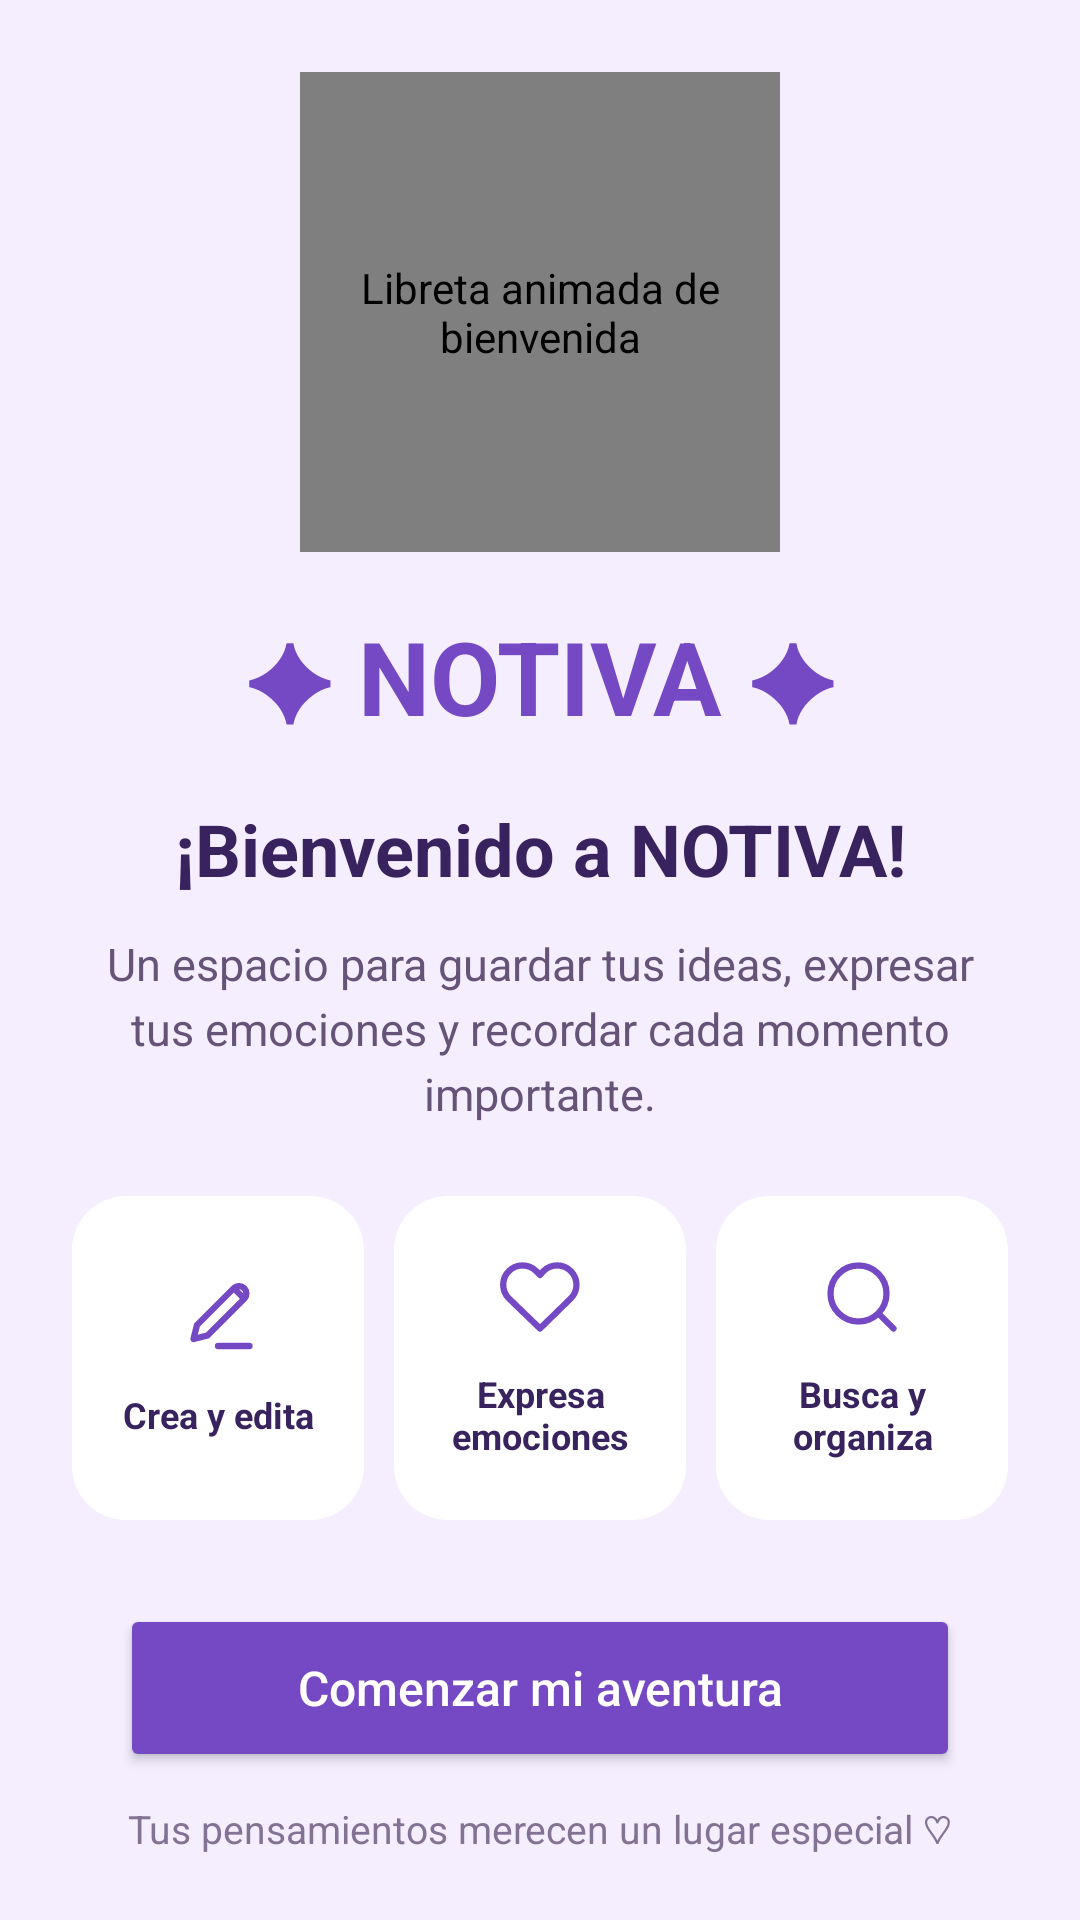

Write the Android layout XML for this screen, with the resource values it uses.
<!-- AndroidManifest.xml: application theme Theme.NOTIVA -->
<!-- res/layout/activity_main.xml -->
<?xml version="1.0" encoding="utf-8"?>
<androidx.constraintlayout.widget.ConstraintLayout
    xmlns:android="http://schemas.android.com/apk/res/android"
    xmlns:app="http://schemas.android.com/apk/res-auto"
    android:id="@+id/main"
    android:layout_width="match_parent"
    android:layout_height="match_parent"
    android:background="#F4EEFF">

    <ScrollView
        android:layout_width="0dp"
        android:layout_height="0dp"
        android:fillViewport="true"
        android:clipToPadding="false"
        android:scrollbars="none"
        app:layout_constraintTop_toTopOf="parent"
        app:layout_constraintBottom_toBottomOf="parent"
        app:layout_constraintStart_toStartOf="parent"
        app:layout_constraintEnd_toEndOf="parent">

        <LinearLayout
            android:id="@+id/contenedorBienvenida"
            android:layout_width="match_parent"
            android:layout_height="wrap_content"
            android:orientation="vertical"
            android:gravity="center"
            android:padding="24dp">

            
            <FrameLayout
                android:layout_width="160dp"
                android:layout_height="160dp"
                android:layout_gravity="center">

                <View
                    android:id="@+id/fondoBienvenida"
                    android:layout_width="160dp"
                    android:layout_height="160dp"
                    android:background="@drawable/fondo_circular" />

                <com.airbnb.lottie.LottieAnimationView
                    android:id="@+id/imgBienvenida"
                    android:layout_width="160dp"
                    android:layout_height="160dp"
                    android:layout_gravity="center"
                    android:contentDescription="Libreta animada de bienvenida"
                    app:lottie_rawRes="@raw/animacion_bienvenida"
                    app:lottie_autoPlay="true"
                    app:lottie_loop="true" />

            </FrameLayout>

            
            <TextView
                android:id="@+id/txtLogo"
                android:layout_width="wrap_content"
                android:layout_height="wrap_content"
                android:layout_marginTop="18dp"
                android:text="✦ NOTIVA ✦"
                android:textColor="#7548C4"
                android:textSize="34sp"
                android:textStyle="bold" />

            
            <TextView
                android:id="@+id/txtWelcome"
                android:layout_width="match_parent"
                android:layout_height="wrap_content"
                android:layout_marginTop="18dp"
                android:gravity="center"
                android:text="¡Bienvenido a NOTIVA!"
                android:textColor="#39235E"
                android:textSize="24sp"
                android:textStyle="bold" />

            <TextView
                android:id="@+id/txtDescription"
                android:layout_width="match_parent"
                android:layout_height="wrap_content"
                android:layout_marginTop="12dp"
                android:gravity="center"
                android:text="Un espacio para guardar tus ideas, expresar tus emociones y recordar cada momento importante."
                android:textColor="#655477"
                android:textSize="15sp"
                android:lineSpacingExtra="4dp" />

            
            <LinearLayout
                android:layout_width="match_parent"
                android:layout_height="wrap_content"
                android:layout_marginTop="24dp"
                android:orientation="horizontal"
                android:weightSum="3">

                
                <LinearLayout
                    android:layout_width="0dp"
                    android:layout_height="108dp"
                    android:layout_weight="1"
                    android:layout_marginEnd="5dp"
                    android:orientation="vertical"
                    android:gravity="center"
                    android:padding="8dp"
                    android:background="@drawable/fondo_tarjeta_bienvenida">

                    <ImageView
                        android:layout_width="28dp"
                        android:layout_height="28dp"
                        android:src="@drawable/ic_funcion_editar"
                        android:contentDescription="Crear y editar notas" />

                    <TextView
                        android:layout_width="match_parent"
                        android:layout_height="wrap_content"
                        android:layout_marginTop="10dp"
                        android:text="Crea y edita"
                        android:textColor="#39235E"
                        android:textSize="12sp"
                        android:textStyle="bold"
                        android:gravity="center" />

                </LinearLayout>

                
                <LinearLayout
                    android:layout_width="0dp"
                    android:layout_height="108dp"
                    android:layout_weight="1"
                    android:layout_marginHorizontal="5dp"
                    android:orientation="vertical"
                    android:gravity="center"
                    android:padding="8dp"
                    android:background="@drawable/fondo_tarjeta_bienvenida">

                    <ImageView
                        android:layout_width="28dp"
                        android:layout_height="28dp"
                        android:src="@drawable/ic_funcion_emocion"
                        android:contentDescription="Expresar emociones" />

                    <TextView
                        android:layout_width="match_parent"
                        android:layout_height="wrap_content"
                        android:layout_marginTop="10dp"
                        android:text="Expresa emociones"
                        android:textColor="#39235E"
                        android:textSize="12sp"
                        android:textStyle="bold"
                        android:gravity="center" />

                </LinearLayout>

                
                <LinearLayout
                    android:layout_width="0dp"
                    android:layout_height="108dp"
                    android:layout_weight="1"
                    android:layout_marginStart="5dp"
                    android:orientation="vertical"
                    android:gravity="center"
                    android:padding="8dp"
                    android:background="@drawable/fondo_tarjeta_bienvenida">

                    <ImageView
                        android:layout_width="28dp"
                        android:layout_height="28dp"
                        android:src="@drawable/ic_funcion_buscar"
                        android:contentDescription="Buscar y organizar notas" />

                    <TextView
                        android:layout_width="match_parent"
                        android:layout_height="wrap_content"
                        android:layout_marginTop="10dp"
                        android:text="Busca y organiza"
                        android:textColor="#39235E"
                        android:textSize="12sp"
                        android:textStyle="bold"
                        android:gravity="center" />

                </LinearLayout>

            </LinearLayout>

            
            <Button
                android:id="@+id/btnComenzar"
                android:layout_width="match_parent"
                android:layout_height="56dp"
                android:layout_marginTop="28dp"
                android:layout_marginStart="16dp"
                android:layout_marginEnd="16dp"
                android:text="Comenzar mi aventura"
                android:textAllCaps="false"
                android:textSize="16sp"
                android:textColor="#FFFFFF"
                android:backgroundTint="#7548C4" />

            <TextView
                android:id="@+id/txtFrase"
                android:layout_width="match_parent"
                android:layout_height="wrap_content"
                android:layout_marginTop="10dp"
                android:gravity="center"
                android:text="Tus pensamientos merecen un lugar especial ♡"
                android:textColor="#827395"
                android:textSize="13sp" />

        </LinearLayout>

    </ScrollView>

</androidx.constraintlayout.widget.ConstraintLayout>
<!-- resources referenced by this layout -->
<resources>
  <!-- drawable fondo_circular (drawable) -->
  <?xml version="1.0" encoding="utf-8"?>
  <shape xmlns:android="http://schemas.android.com/apk/res/android"
      android:shape="oval">
  
      <solid android:color="#E8D9FF" />
  
  </shape>
  <!-- drawable fondo_tarjeta_bienvenida (drawable) -->
  <?xml version="1.0" encoding="utf-8"?>
  <shape xmlns:android="http://schemas.android.com/apk/res/android"
      android:shape="rectangle">
  
      <solid android:color="#FFFFFF" />
      <corners android:radius="18dp" />
  
  </shape>
  <!-- drawable ic_funcion_buscar (drawable) -->
  <vector xmlns:android="http://schemas.android.com/apk/res/android"
      android:width="28dp"
      android:height="28dp"
      android:viewportWidth="24"
      android:viewportHeight="24">
  
      <path
          android:fillColor="@android:color/transparent"
          android:strokeColor="#7548C4"
          android:strokeWidth="1.8"
          android:strokeLineCap="round"
          android:strokeLineJoin="round"
          android:pathData="M11,3a8,8 0,1 0,0 16a8,8 0,1 0,0 -16 M21,21l-4.35,-4.35" />
  
  </vector>
  <!-- drawable ic_funcion_editar (drawable) -->
  <vector xmlns:android="http://schemas.android.com/apk/res/android"
      android:width="28dp"
      android:height="28dp"
      android:viewportWidth="24"
      android:viewportHeight="24">
  
      <path
          android:fillColor="@android:color/transparent"
          android:strokeColor="#7548C4"
          android:strokeWidth="1.8"
          android:strokeLineCap="round"
          android:strokeLineJoin="round"
          android:pathData="M12,20h9 M16.5,3.5a2.12,2.12 0,0 1,3 3L9,17l-4,1 1,-4z M16.5,3.5l3,3" />
  
  </vector>
  <!-- drawable ic_funcion_emocion (drawable) -->
  <vector xmlns:android="http://schemas.android.com/apk/res/android"
      android:width="28dp"
      android:height="28dp"
      android:viewportWidth="24"
      android:viewportHeight="24">
  
      <path
          android:fillColor="@android:color/transparent"
          android:strokeColor="#7548C4"
          android:strokeWidth="1.8"
          android:strokeLineCap="round"
          android:strokeLineJoin="round"
          android:pathData="M20.8,4.6a5.5,5.5 0,0 0,-7.8 0L12,5.7 10.9,4.6a5.5,5.5 0,0 0,-7.8 7.8L12,21l8.8,-8.6a5.5,5.5 0,0 0,0 -7.8z" />
  
  </vector>
  <style name="Theme.NOTIVA" parent="Base.Theme.NOTIVA" />
  <style name="Base.Theme.NOTIVA" parent="Theme.Material3.DayNight.NoActionBar">
          
          
      </style>
</resources>
